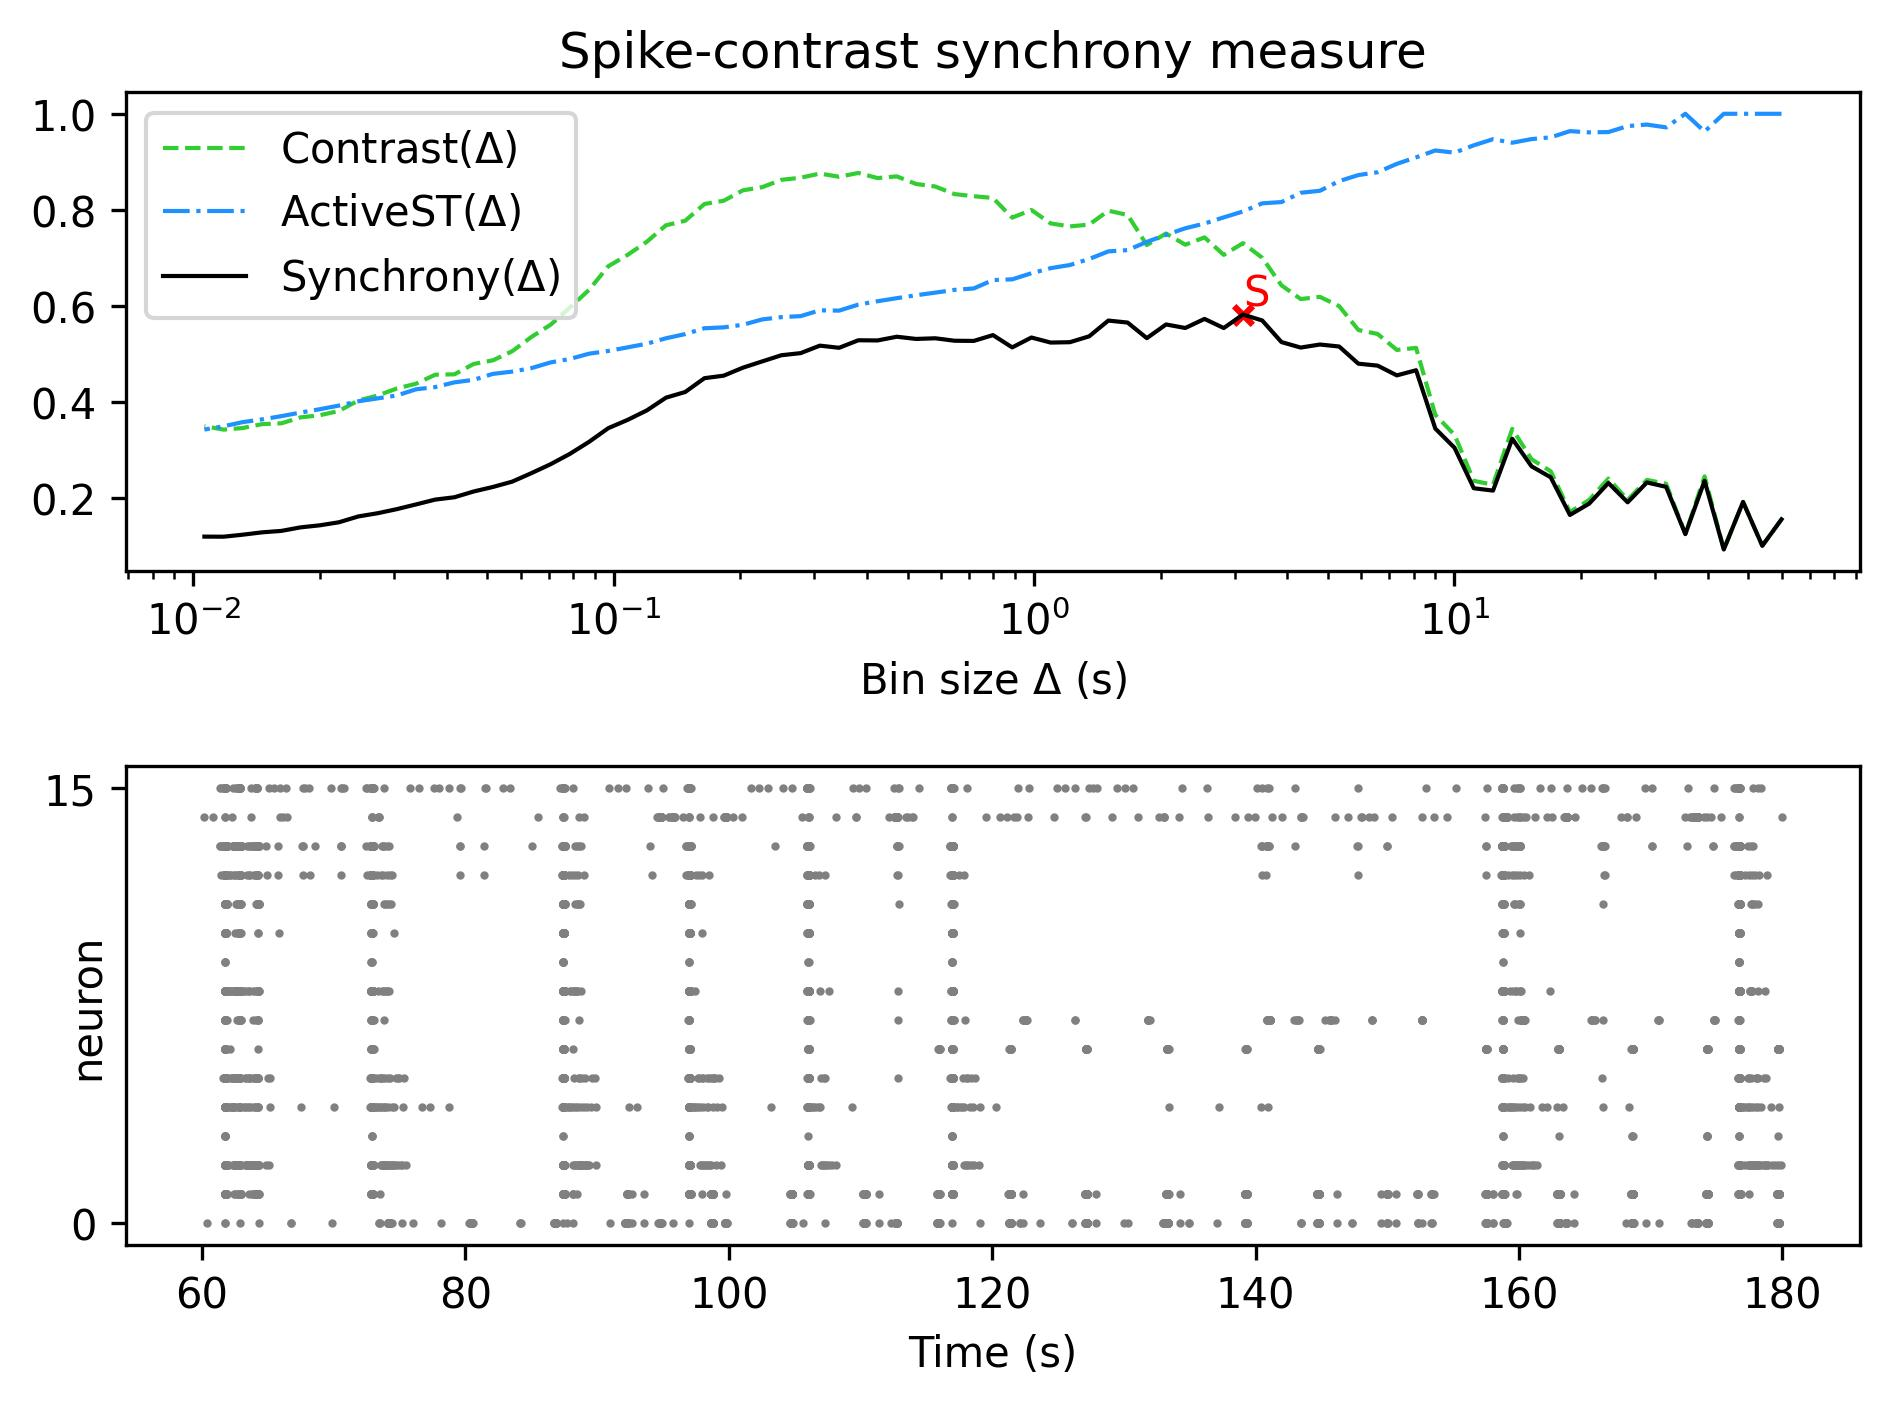

The table this chart was drawn from, first rows:
, Spike-contrast (60.0 s), Spike-contrast (54.0 s), Spike-contrast (48.6 s), Spike-contrast (43.74 s), Spike-contrast (39.366 s), Spike-contrast (35.429 s), Spike-contrast (31.886 s), Spike-contrast (28.698 s), Spike-contrast (25.828 s), Spike-contrast (23.245 s), Spike-contrast (20.921 s), Spike-contrast (18.829 s), Spike-contrast (16.946 s), Spike-contrast (15.251 s), Spike-contrast (13.726 s), Spike-contrast (12.353 s), Spike-contrast (11.118 s), Spike-contrast (10.006 s), Spike-contrast (9.006 s), Spike-contrast (8.105 s), Spike-contrast (7.295 s), Spike-contrast (6.565 s), Spike-contrast (5.909 s)
0, 0.1559, 0.1009, 0.1921, 0.09318, 0.2362, 0.1252, 0.2236, 0.2326, 0.1914, 0.2315, 0.1886, 0.165, 0.2434, 0.2663, 0.3235, 0.2157, 0.2206, 0.3048, 0.3448, 0.4662, 0.4555, 0.4758, 0.4798
